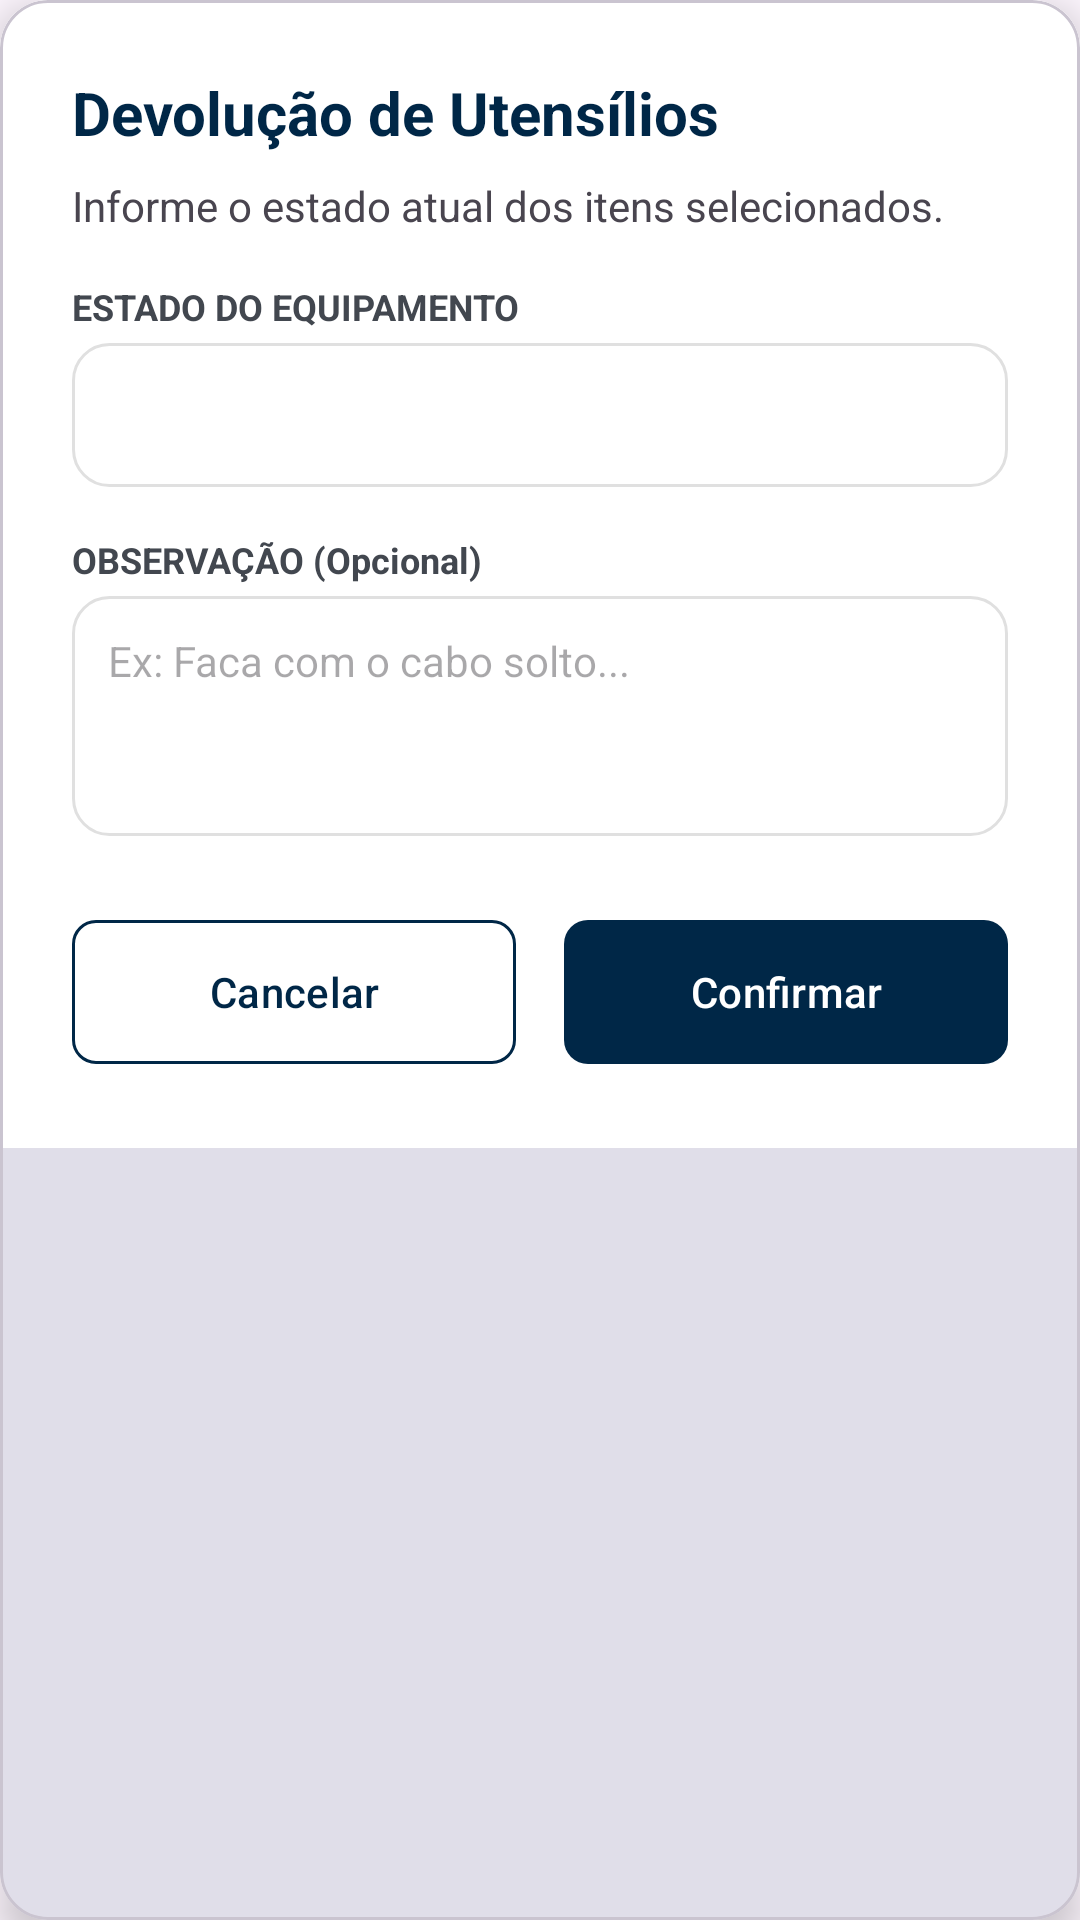

Produce the Android XML layout that renders to this screen, including the resource entries it uses.
<!-- AndroidManifest.xml: application theme Theme.MobileSIGEC -->
<!-- res/layout/dialog_devolver_utensilio.xml -->
<?xml version="1.0" encoding="utf-8"?>
<com.google.android.material.card.MaterialCardView xmlns:android="http://schemas.android.com/apk/res/android"
    xmlns:app="http://schemas.android.com/apk/res-auto"
    android:layout_width="match_parent"
    android:layout_height="wrap_content"
    app:cardCornerRadius="16dp"
    app:cardElevation="8dp"
    android:layout_margin="16dp">

    <LinearLayout
        android:layout_width="match_parent"
        android:layout_height="wrap_content"
        android:orientation="vertical"
        android:padding="24dp"
        android:background="@color/white">

        <TextView
            android:layout_width="wrap_content"
            android:layout_height="wrap_content"
            android:text="Devolução de Utensílios"
            android:textColor="@color/primary"
            android:textSize="20sp"
            android:textStyle="bold" />

        <TextView
            android:layout_width="match_parent"
            android:layout_height="wrap_content"
            android:layout_marginTop="8dp"
            android:text="Informe o estado atual dos itens selecionados."
            android:textSize="14sp" />

        <TextView
            android:layout_width="wrap_content"
            android:layout_height="wrap_content"
            android:layout_marginTop="16dp"
            android:text="ESTADO DO EQUIPAMENTO"
            android:textSize="12sp"
            android:textStyle="bold"
            android:textColor="@color/on_surface_variant"/>

        <LinearLayout
            android:layout_width="match_parent"
            android:layout_height="48dp"
            android:layout_marginTop="4dp"
            android:background="@drawable/edit_text_bg"
            android:paddingHorizontal="12dp">
            <Spinner
                android:id="@+id/spinner_estado_utensilio"
                android:layout_width="match_parent"
                android:layout_height="match_parent"
                android:background="@null" />
        </LinearLayout>

        <TextView
            android:layout_width="wrap_content"
            android:layout_height="wrap_content"
            android:layout_marginTop="16dp"
            android:text="OBSERVAÇÃO (Opcional)"
            android:textSize="12sp"
            android:textStyle="bold"
            android:textColor="@color/on_surface_variant"/>

        <EditText
            android:id="@+id/et_observacao_devolucao"
            android:layout_width="match_parent"
            android:layout_height="80dp"
            android:layout_marginTop="4dp"
            android:background="@drawable/edit_text_bg"
            android:gravity="top|start"
            android:hint="Ex: Faca com o cabo solto..."
            android:padding="12dp"
            android:textSize="14sp" />

        <LinearLayout
            android:layout_width="match_parent"
            android:layout_height="wrap_content"
            android:layout_marginTop="24dp"
            android:orientation="horizontal">

            <com.google.android.material.button.MaterialButton
                android:id="@+id/btn_cancelar_devolucao"
                style="@style/Widget.Material3.Button.OutlinedButton"
                android:layout_width="0dp"
                android:layout_height="56dp"
                android:layout_weight="1"
                android:layout_marginEnd="8dp"
                android:text="Cancelar"
                android:textColor="@color/primary"
                app:strokeColor="@color/primary"
                app:cornerRadius="8dp"/>

            <com.google.android.material.button.MaterialButton
                android:id="@+id/btn_confirmar_devolucao"
                style="@style/Widget.Material3.Button"
                android:layout_width="0dp"
                android:layout_height="56dp"
                android:layout_weight="1"
                android:layout_marginStart="8dp"
                android:text="Confirmar"
                app:backgroundTint="@color/primary"
                app:cornerRadius="8dp"/>
        </LinearLayout>
    </LinearLayout>
</com.google.android.material.card.MaterialCardView>
<!-- resources referenced by this layout -->
<resources>
  <color name="on_surface_variant">#42474f</color>
  <color name="primary">#002747</color>
  <color name="white">#FFFFFFFF</color>
  <!-- drawable edit_text_bg (drawable) -->
  <?xml version="1.0" encoding="utf-8"?>
  <shape xmlns:android="http://schemas.android.com/apk/res/android">
      <solid android:color="@color/white" />
      <stroke
          android:width="1dp"
          android:color="@color/gray_border" />
      <corners android:radius="12dp" />
  </shape>
  <style name="Theme.MobileSIGEC" parent="Theme.Material3.DayNight.NoActionBar">
          
          <item name="colorPrimary">@color/senac_blue</item>
          <item name="colorOnPrimary">@color/white</item>
          <item name="colorPrimaryContainer">@color/senac_blue</item>
          <item name="colorOnPrimaryContainer">@color/white</item>
  
          
          <item name="colorSecondary">@color/senac_orange</item>
          <item name="colorOnSecondary">@color/white</item>
          <item name="colorSecondaryContainer">@color/senac_orange</item>
          <item name="colorOnSecondaryContainer">@color/white</item>
  
          
          <item name="android:statusBarColor">@color/senac_blue</item>
          <item name="android:windowLightStatusBar">false</item>
          
      </style>
  <color name="gray_border">#E0E0E0</color>
  <color name="senac_blue">#002747</color>
  <color name="senac_orange">#F7941D</color>
</resources>
